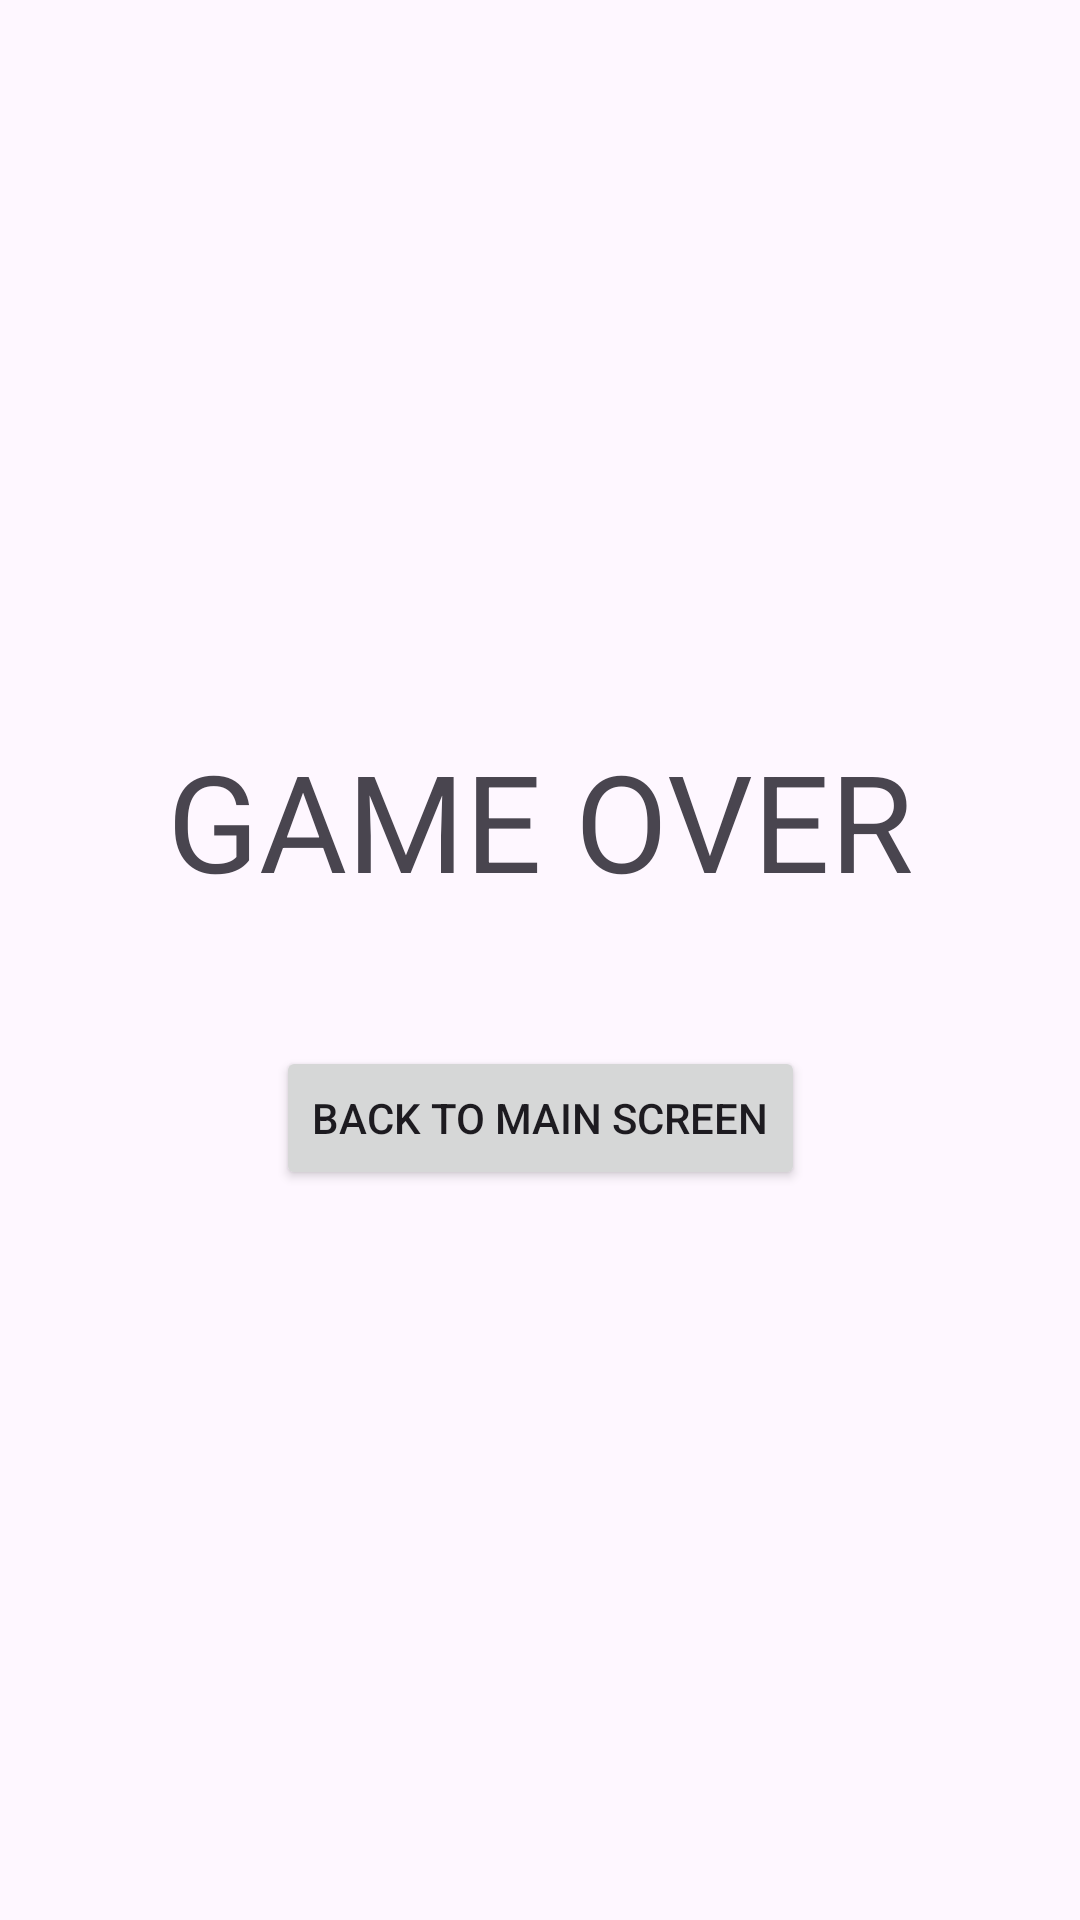

Here is an Android app screen rendered from its layout file. Give the layout XML and the strings, colors and styles it references.
<!-- AndroidManifest.xml: application theme Theme.MyHobby -->
<!-- res/layout/fragment_result.xml -->
<?xml version="1.0" encoding="utf-8"?>
<androidx.constraintlayout.widget.ConstraintLayout xmlns:android="http://schemas.android.com/apk/res/android"
    xmlns:app="http://schemas.android.com/apk/res-auto"
    xmlns:tools="http://schemas.android.com/tools"
    android:layout_width="match_parent"
    android:layout_height="match_parent"
    tools:context=".ResultFragment">

    <TextView
        android:id="@+id/text_game_over"
        android:textAppearance="@style/TextAppearance.Material3.DisplayMedium"
        android:layout_width="wrap_content"
        android:layout_height="wrap_content"
        android:text="Game over"
        android:textAllCaps="true"
        android:textFontWeight="900"
        app:layout_constraintBottom_toTopOf="@id/text_score"
        app:layout_constraintEnd_toEndOf="parent"
        app:layout_constraintStart_toStartOf="parent"
        app:layout_constraintTop_toTopOf="parent"
        app:layout_constraintVertical_chainStyle="packed" />

    <TextView
        android:id="@+id/text_score"
        android:textAppearance="@style/TextAppearance.Material3.TitleLarge"
        android:layout_width="wrap_content"
        android:layout_height="wrap_content"
        app:layout_constraintBottom_toTopOf="@id/button_back"
        app:layout_constraintEnd_toEndOf="parent"
        app:layout_constraintStart_toStartOf="parent"
        app:layout_constraintTop_toBottomOf="@id/text_game_over"
        app:layout_constraintVertical_chainStyle="packed"
        tools:text="Your score is X" />

    <Button
        android:id="@+id/button_back"
        android:layout_width="wrap_content"
        android:layout_height="wrap_content"
        android:layout_marginTop="16dp"
        android:text="Back to main screen"
        app:icon="@drawable/round_arrow_back_24"
        app:layout_constraintBottom_toBottomOf="parent"
        app:layout_constraintEnd_toEndOf="parent"
        app:layout_constraintStart_toStartOf="parent"
        app:layout_constraintTop_toBottomOf="@id/text_score" />

</androidx.constraintlayout.widget.ConstraintLayout>
<!-- resources referenced by this layout -->
<resources>
  <style name="Theme.MyHobby" parent="Base.Theme.MyHobby" />
  <style name="Base.Theme.MyHobby" parent="Theme.Material3.DayNight.NoActionBar">
          
          
      </style>
</resources>
